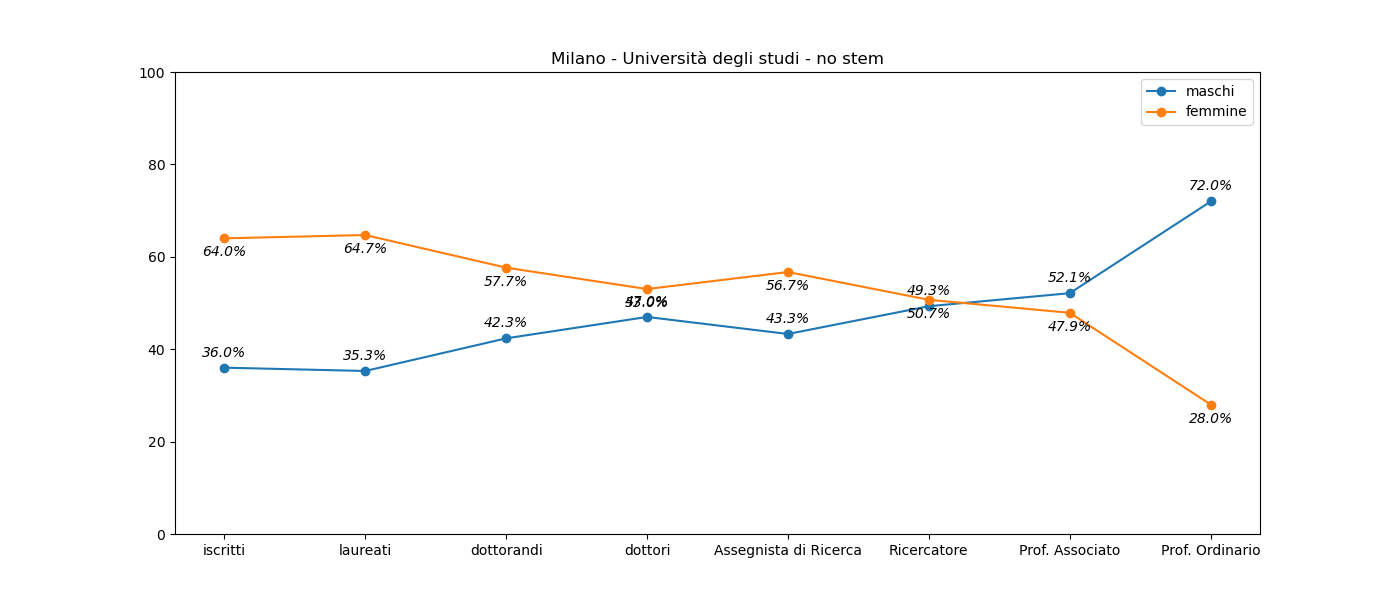

The data file committed next to this chart (first rows):
, iscritti, laureati, dottorandi, dottori, Assegnista di Ricerca, Ricercatore, Prof. Associato, Prof. Ordinario
M, 17499, 3296, 310, 70, 184, 213, 319, 321
F, 31106, 6045, 422, 79, 241, 219, 293, 125
